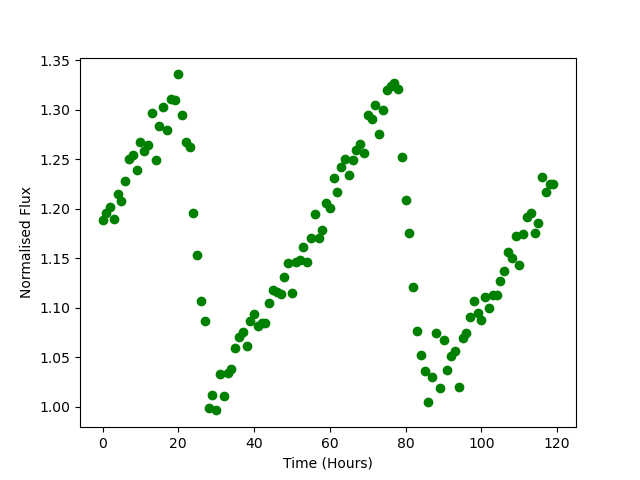

Source data for this figure (header and first rows):
Time, Flux
0.0, 1.189
1.0, 1.196
2.0, 1.202
3.0, 1.19
4.0, 1.215
5.0, 1.207
6.0, 1.228
7.0, 1.251
8.0, 1.254
9.0, 1.239
10.0, 1.267
11.0, 1.258
12.0, 1.265
13.0, 1.297
14.0, 1.249
15.0, 1.283
16.0, 1.302
17.0, 1.279
18.0, 1.311
19.0, 1.31
20.0, 1.335
21.0, 1.295
22.0, 1.268
23.0, 1.262
24.0, 1.195
25.0, 1.153
26.0, 1.107
27.0, 1.086
28.0, 0.9988
29.0, 1.011
30.0, 0.9962
31.0, 1.033
32.0, 1.01
33.0, 1.034
34.0, 1.038
35.0, 1.059
36.0, 1.07
37.0, 1.076
38.0, 1.061
39.0, 1.086
40.0, 1.094
41.0, 1.082
42.0, 1.085
43.0, 1.084
44.0, 1.105
45.0, 1.118
46.0, 1.115
47.0, 1.114
48.0, 1.131
49.0, 1.145
50.0, 1.115
51.0, 1.146
52.0, 1.148
53.0, 1.161
54.0, 1.146
55.0, 1.17
56.0, 1.195
57.0, 1.17
58.0, 1.178
59.0, 1.205
... 60 more rows
